pico-8 play session: hold ← + tap ❎, after a click and taps of 🅾, ❎, 🅾+❎, 🅾 in the second before t = 0

[t = 4 s] hold ← ~4s, tap ❎ ~7×
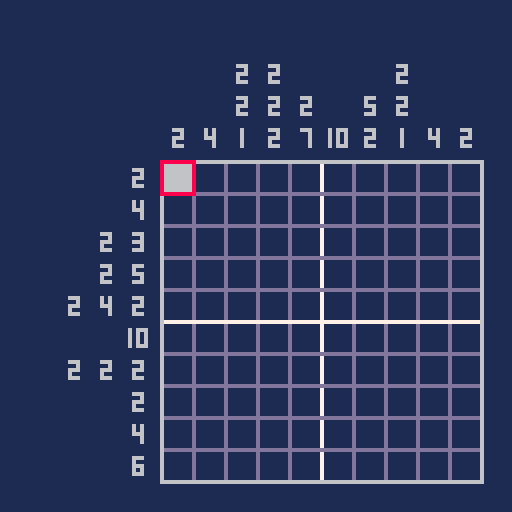

pico-8 cartridge
version 8
__lua__
-- picross-8
-- by nbst

-- current screen
-- 0=title
-- 1=level select
-- 2=level play
-- 3=difficulty select
scr=0

-- title blinking
title_blink_in_max=12
title_blink_in=12
title_blink_out_max=4
title_blink_out=4
title_hidden=false

-- level selection
difficulty=0
selected_level=1

-- levels
levels = {}

-- current level data
level_data = {}

-- current cell
cell = {}
cell.x = 1
cell.y = 1

-- drawing/erasing?
drawing=false
erasing=false

-- marking/unmarking?
marking=false
unmarking=false

-- level victory?
victory=false

-- mouse support
mouse = {}
mouse.show=false

-- frame
frame = 0

-- bottom-right x/y of level
br=126


----- init -----
function _init()
 -- cartridge data
 cartdata("picross8_nbst")

 -- default screen
 scr=0
 
 -- levels (easy)
 easy_levels_count=12
 for i=1,easy_levels_count do
  -- definition
  levels[i] = {}
  levels[i].x=0+11*((i-1)%11)
  levels[i].y=0+11*flr(i/11.5)
  levels[i].s=10
  levels[i].slx=10+28*((i-1)%4)
  levels[i].sly=32+28*flr(i/4.5)
 end
 
 -- levels (normal)
 normal_levels_count=15
 for i=1,normal_levels_count do
  j=easy_levels_count+i
  -- definition
  levels[j]={}
  levels[j].x=0+16*((i-1)%8)
  levels[j].y=22+16*flr(i/8.5)
  levels[j].s=15
  levels[j].slx=10+23*((i-1)%5)
  levels[j].sly=38+23*flr(i/5.5)  
 end
 
 -- mouse support
 poke(0x5f2d, 1)
end

----- update -----
function _update()
 if (scr == 0) then
  update_title()
 elseif (scr == 1) then
  update_levelselect()
 elseif (scr == 2) then
  update_level()
 elseif (scr == 3) then
  update_difficultyselect()
 end
 
 -- mouse support
 mouse.prevx = mouse.x
 mouse.prevy = mouse.y
 mouse.prevb = mouse.b
 mouse.x = stat(32)
 mouse.y = stat(33)
 mouse.b = stat(34)
 
  -- count frames
 frame += 1
end

----- update title -----
function update_title()
 -- make text blink
 if (title_hidden == false and title_blink_in > 0) then
  title_blink_in -= 1
 elseif (title_hidden == false and title_blink_in == 0) then
  title_hidden = true
  title_blink_in = title_blink_in_max
 elseif (title_hidden == true and title_blink_out > 0) then
  title_blink_out -= 1
 elseif (title_hidden == true and title_blink_out == 0) then
  title_hidden = false
  title_blink_out = title_blink_out_max
 end
 -- go to level select on press
 if (btnp(4) or btnp(5)) then
  scr=3
 end
end

----- update difficulty select -----
function update_difficultyselect()
 -- move up/down
 if (btnp(2)) difficulty=0
 if (btnp(3)) difficulty=1
  -- go to level select on press
 if (btnp(4) or btnp(5)) then
  if (difficulty==0) selected_level=1
  if (difficulty==1) selected_level=easy_levels_count+1
  scr=1
 end
end

----- update level select -----
function update_levelselect()
 index_min=1
 index_max=easy_levels_count
 index_colmax=4 
 
 if (difficulty == 1) then
  index_min=easy_levels_count+1
  index_max=index_min+normal_levels_count-1
  index_colmax=5
 end
 
 if (btnp(0)) then
  if (selected_level > index_min) then
   selected_level -= 1
  end
 elseif (btnp(1)) then
  if (selected_level < index_max) then
   selected_level += 1
  end
 elseif (btnp(2)) then
  if (selected_level > index_min+index_colmax-1) then
   selected_level -= index_colmax
  end
 elseif (btnp(3)) then
  if (selected_level < index_max-index_colmax+1) then
   selected_level += index_colmax
  end
 elseif (btnp(5)) then
  scr=2
  menuitem(1,"quit puzzle", function() scr=1 menuitem(1) end)
  load_level(selected_level)
 elseif (btnp(4)) then
  scr=3
 end
end

----- update level -----
function update_level()
 -- mouse support
 if (mouse.prevx != mouse.x or mouse.prevy != mouse.y) then
  mouse.show = true
 end
 if (mouse.show == true) then
  if (mouse.x < br and mouse.x > br-#level_data*c and mouse.y < br and mouse.y > br-#level_data*c) then
   cell.x = flr((mouse.x-(br-#level_data*c))/c)+1
   cell.y = flr((mouse.y-(br-#level_data*c))/c)+1
   mouse.inrange = true
  else
   mouse.inrange = false
  end
 end

 -- keys
 if (btnp(0) and cell.x > 1) then
  cell.x -= 1
  mouse.show=false
 elseif (btnp(1) and cell.x < #level_data) then
  cell.x += 1
  mouse.show=false
 elseif (btnp(2) and cell.y > 1) then
  cell.y -= 1
  mouse.show=false
 elseif (btnp(3) and cell.y < #level_data) then
  cell.y += 1
  mouse.show=false
 elseif ((btnp(5) or (mouse.inrange == true and mouse.b == 1)) and drawing == false and erasing == false) then
  if (level_data[cell.x][cell.y].p == 1) then
   erasing=true
  else
   drawing=true  
  end
 elseif (btnp(4) and marking == false and unmarking == false) then
  if (level_data[cell.x][cell.y].p == 2) then
   unmarking=true
  else
   marking=true
  end 
 end
 
 if btn(5) == false and mouse.b != 1 then
  drawing=false
  erasing=false
 end
 
 if btn(4) == false then
  marking=false
  unmarking=false
 end
 
 if drawing then
  set_cell_value(cell.x,cell.y,1)
 end
 if erasing then
  set_cell_value(cell.x,cell.y,0)
 end
 
 if marking then
  set_cell_value(cell.x,cell.y,2)
 end
 if unmarking then
  set_cell_value(cell.x,cell.y,0)
 end 

 if (victory and (btnp(4) or btnp(5))) then
  dset(selected_level,1)
  victory=false
  scr=1
  menuitem(1)
 end
 
 check_victory()
end

----- check victory -----
function check_victory()
 ok=true
 for i=1,#level_data do
  for j=1,#level_data do
   if (level_data[i][j].s == 1 and level_data[i][j].p != 1) then
    ok=false
    break
   end
   if (level_data[i][j].s == 0 and level_data[i][j].p == 1) then
    ok=false
    break
   end
  end
 end
 if (ok) then
  victory=true
 end
end

----- set cell value -----
function set_cell_value(x,y,v)
 if (level_data[x][y].p != 1 and v == 1) sfx(0)
 if (level_data[x][y].p == 1 and v == 0) sfx(1)
 if (level_data[x][y].p != 2 and v == 2) sfx(2)
 if (level_data[x][y].p == 2 and v == 0) sfx(2)
 level_data[x][y].p = v
end

----- draw -----
function _draw()
 if (scr == 0) then
  draw_title()
 elseif (scr == 1) then
  draw_levelselect()
 elseif (scr == 2) then
  draw_level()
 elseif (scr == 3) then
  draw_difficultyselect()
 end
 
 if (_debug != nil) then
  print(_debug,0,0,3) 
 end
end

----- draw title -----
function draw_title()
 -- background
 map(112,48,0,0,16,16)

 -- text
 if (title_hidden == false) then
	 print("push button to start",24,48,15) 
 end
end

----- draw difficulty select -----
function draw_difficultyselect()
 -- background
 rectfill(0,0,128,128,12)
 map(112,61,0,104,16,16)
 
 -- title
 spr(64,22,0,11,2) 
 
 -- options
 print("easy (10x10 puzzles)",24,44,7)
 print("normal (15x15 puzzles)",24,60,7)
 
 -- arrow
 if (frame % 40 > 6) then
  if (difficulty==0) then
   print("\143",12,44,7) 
  else
   print("\143",12,60,7) 
  end 
 end
end

----- draw level select -----
function draw_levelselect()
 -- background
 rectfill(0,0,128,128,1)
 -- title
 spr(64,22,0,11,2)
 -- text
 print("select a level",36,20,6)
 
 -- levels
 if (difficulty==0) then
  levels_count=easy_levels_count 
  start=1
 else
  levels_count=easy_levels_count+normal_levels_count 
  start=easy_levels_count+1
 end
 for i=start,levels_count do
  draw_level_select_box(i,levels[i].slx,levels[i].sly,dget(i)) 
 end
 
 -- selection border
 l = levels[selected_level]
 slm=22
 if (difficulty==1) slm=17
 rect(l.slx-1,l.sly-1,l.slx+slm,l.sly+slm,6)
 
 -- buttons
 spr(7,30,116)
 print("back",42,118)
 spr(6,70,116)
 print("play",82,118)
end

----- draw level -----
function draw_level()
 -- background
 rectfill(0,0,128,128,1)

 -- borders
 line(br-c*#level_data,br,br,br,6)
 line(br,br-c*#level_data,br-c*#level_data,br-c*#level_data,6)
 line(br-c*#level_data,br,br-c*#level_data,br-c*#level_data,6)
 line(br,br-c*#level_data,br,br,6)
 
 -- vertical lines
 for i=1,#level_data do
  if i < #level_data then
   col=13
   if (i%5==0) col=7
   line(br-c*#level_data+i*c,br-c*#level_data+1,br-c*#level_data+i*c,br-1, col)  
  end
  v = 0
  n = 1
  for j=#level_data,1,-1 do
   if (level_data[i][j].s == 1) then
    v += 1
   elseif (v > 0) then
    spr(15+v,br-c*#level_data+i*c-font_offset,br-c*#level_data-(c*n))
    n += 1
    v = 0
   end
   if (j == 1 and v > 0) do
    spr(15+v,br-c*#level_data+i*c-font_offset,br-c*#level_data-(c*n))
   end
  end
  if (n==1 and v==0) then
   spr(31,br-c*#level_data+i*c-font_offset,br-c*#level_data-(c*n))
  end
 end
 -- horizontal lines
 for i=1,#level_data do
  if i < #level_data then
   col=13
   if (i%5==0) col=7
   line(br-c*#level_data+1,br-c*#level_data+i*c,br-1,br-c*#level_data+i*c, col)
  end
		v = 0
  n = 1
  for j=#level_data,1,-1 do
   if (level_data[j][i].s == 1) then
    v += 1
   elseif (v > 0) then
    spr(15+v,br-c*#level_data-(c*n),br-c*#level_data+i*c-font_offset)
    n += 1
    v = 0
   end
   if (j == 1 and v > 0) do
    spr(15+v,br-c*#level_data-(c*n),br-c*#level_data+i*c-font_offset)
   end
  end  
  if (n==1 and v==0) then
   spr(31,br-c*#level_data-(c*n),br-c*#level_data+i*c-font_offset)
  end
 end
 -- cell (selection)
 c1=br-c*#level_data+(cell.x-1)*c
 c2=br-c*#level_data+(cell.y-1)*c
 rect(c1,c2,c1+c,c2+c,8)
 -- cells (content)
 for i=1,#level_data do
  for j=1,#level_data do
   p = level_data[i][j].p
   if (p == 1) then
    p1=br-c*#level_data+(i-1)*c
    p2=br-c*#level_data+(j-1)*c
    rectfill(p1+1,p2+1,p1+c-1,p2+c-1,6)    
   elseif (p == 2) then
    p1=br-c*#level_data+(i-1)*c
    p2=br-c*#level_data+(j-1)*c
    rectfill(p1+c/2,p2+c/2,p1+c/2,p2+c/2,6)        
   end
  end
 end
 
 -- mouse cursor
 if (mouse.show) then
  spr(8,mouse.x,mouse.y)
 end
 
 -- victory message
 if (victory) then
  rectfill(8,8,120,32,13)
  print("congratulations!",32,12,2)
  print("(press a key to continue)",14,24,2)
 end
end

----- draw level select box -----
function draw_level_select_box(n,tx,ty,s)
 size=21
 if (difficulty==1)size=16
 
 mx=10
 my=9
 if (difficulty==1) then
  mx=7
  my=6
 end
 
 r=1
 if (difficulty==1) r=0 
  
 rectfill(tx,ty,tx+size,ty+size,0)
 if (s == 1) then
  draw_level_preview(n,tx-r,ty-r)
 else
  print("?",tx+mx,ty+my,6)
 end
end

----- draw level preview -----
function draw_level_preview(n,tx,ty)
 load_level(n)
 for i=1,#level_data do
  for j=1,#level_data do
   if (level_data[i][j].s == 1) then
    if (difficulty==0) then
     rectfill(tx+i*2,ty+j*2,tx+i*2+1,ty+j*2+1,6)    
    else
     pset(tx+i,ty+j,6)
    end
   end
  end
 end
end

----- load level -----
function load_level(n)
 lvl = levels[n]
 level_data = {}
 
 for i=1,lvl.s do
 level_data[i] = {}
  for j=1,lvl.s do
   level_data[i][j] = {}
   level_data[i][j].p = 0
   v = mget(lvl.x+i-1, lvl.y+j-1)
   if (v == 1) then
	   level_data[i][j].s = 1
   else
	   level_data[i][j].s = 0   
   end
  end
 end
 
 c=8
 if (lvl.s == 15) c=6
 
 font_offset=6
 if (lvl.s == 15) font_offset=5
 
 br=120
 if (difficulty==1)br=126
end
__gfx__
00000000777777770000000000000000000550000000000011dddd1111dddd118888000000000000000000000000000000000000000000000000000000000000
0000000077777777000000000000000000055000000000001dddddd11dddddd18880000000000000000000000000000000000000000000000000000000000000
007007007777777700000000000000000000000000000000dd5dd5dddd555ddd8888000000000000000000000000000000000000000000000000000000000000
000770007777777700000000550055000000000000055000ddd55dddddd55ddd8288800000000000000000000000000000000000000000000000000000000000
000770007777777700000000550055000005500000055000dd5dd5ddddd555dd2028800000000000000000000000000000000000000000000000000000000000
0070070077777777000000000000000000055000000000006dddddd66dddddd60002200000000000000000000000000000000000000000000000000000000000
00000000777777770000000000000000000000000000000016dddd6116dddd610000000000000000000000000000000000000000000000000000000000000000
00000000777777770000000000000000000000000000000011666611116666110000000000000000000000000000000000000000000000000000000000000000
00600000066600000666000006060000066600000666000006660000066600000666000060666000060600006066600060666000606060006066600006660000
00600000000600000006000006060000060000000600000000060000060600000606000060606000060600006000600060006000606060006060000006060000
00600000066600000666000006660000066600000666000000060000066600000666000060606000060600006066600060666000606660006066600006060000
00600000060000000006000000060000000600000606000000060000060600000006000060606000060600006060000060006000600060006000600006060000
00600000066600000666000000060000066600000666000000060000066600000666000060666000060600006066600060666000600060006066600006660000
00000000000000000000000000000000000000000000000000000000000000000000000000000000000000000000000000000000000000000000000000000000
00000000000000000000000000000000000000000000000000000000000000000000000000000000000000000000000000000000000000000000000000000000
00000000000000000000000000000000000000000000000000000000000000000000000000000000000000000000000000000000000000000000000000000000
0000000000000000000000000000000000000000000000000000000000000000ccccccccccccccccccccc544ccccc544544ccccc544ccccccccccccc00000000
0000000000000000000000000000000000000000000000000000000000000000ccccccccccccccccccccc544ccccc544544ccccc544ccccccccccccc00000000
0000000000000000000000000000000000000000000000000000000000000000ccccccccccccccccccccc544ccccc544544ccccc544ccccccccccccc00000000
0000000000000000000000000000000000000000000000000000000000000000ccccccccccccccccccccc544ccccc544544ccccc544ccccccccccccc00000000
0000000000000000000000000000000000000000000000000000000000000000ccccccccccccccccccccc544ccccc544544ccccc544ccccccccccccc00000000
0000000000000000000000000000000000000000000000000000000000000000cccccccccccccc3ccc3cc544ccccc544544ccccc544c3ccccccccccc00000000
0000000000000000000000000000000000000000000000000000000000000000cc33c3ccccccccc3cc33c544ccccc544544ccccc544c3cccc33ccccc00000000
0000000000000000000000000000000000000000000000000000000000000000cccb3bccccccccb3ccbb3544ccccc544544ccccc5443bccc3bbccccc00000000
999999949994499999999999bbbbbbbbbbbbbbbbccccccccccccccccccccccccccccccccc55444444444444cc5544444444444444444444c4444444400000000
9944999999999949949999943333333333333333ccccccccccc554444444444444444cccc55444444444444cc5544444444444444444444c4444444400000000
9999999999499999999449995555555555555555cccccccccc55544444444444444444ccc55444444444444cc5544444444444444444444c4444444400000000
4999449999999999994999499999949999999994ccccccccc5554444444444444444444cc55444444444444cc5544444444444444444444c4444444400000000
9999999994994499999999999499999994499499ccccccccc5544444444444444444444cc55444444444444cc5554444444444444444445c4444444400000000
9999499999999999999949999999994999999999ccccccccc5544444444444444444444cc55444444444444ccc55544444444444444445cc4444444400000000
9499994499499949449999499994499994994999ccccccccc5544444444444444444444cc55444444444444cccc555445555555544455ccc4444444400000000
9999999999999999999499994499999999999994ccccccccc5544444444444444444444cc55444444444444cccccc544cccccccc544ccccc4444444400000000
00000000000000000000000000000000000000000000000000000000000000000000000000000000000000000000000000000000000000000000000000000000
00000000000000000000000000000000000000000000000000000000000000000000000000000000000000000000000000000000000000000000000000000000
00000000000000000000000000000000000000000000000000000000000000000000000000000000000000000000000000000000000000000000000000000000
00000000000000000000000000000000000000000000000000000000000000000000000000000000000000000000000000000000000000000000000000000000
006dddddddd06dddddddd006dddddd000d666660006ddddddd000d66666000d66666000000006dddddd000000000000000000000000000000000000000000000
006dd006ddd06dddddddd006dddddd000d666660006ddddddd00d66666600d666666000000006dddddd000000000000000000000000000000000000000000000
06ddd006ddd0006dddd00006dd0000000d60d660006d006ddd0d66000000d6600000000000006d006dd000000000000000000000000000000000000000000000
06ddd006ddd0006dddd0006ddd00000d6660d6606ddd006ddd0d66666000d6666600000000006d006dd000000000000000000000000000000000000000000000
06ddddddddd0006dddd0006ddd00000d666666606ddd006ddd00d66666000d66666006ddd006ddddddd000000000000000000000000000000000000000000000
06ddd0000000006dddd0006ddd00000d666666606ddd006ddd000d66666000d6666606ddd06ddd006dd000000000000000000000000000000000000000000000
06ddd0000000006dddd0006ddd00000d666666006ddd006ddd000000d66000000d660000006ddd006dd000000000000000000000000000000000000000000000
06ddd00000006dddddddd06ddddddd0d666d66606ddddddd000d66666600d66666600000006dddddddd000000000000000000000000000000000000000000000
06ddd00000006dddddddd06ddddddd0d6660d6606ddddddd000d66666000d66666000000006dddddddd000000000000000000000000000000000000000000000
00000000000000000000000000000000000000000000000000000000000000000000000000000000000000000000000000000000000000000000000000000000
00000000000000000000000000000000000000000000000000000000000000000000000000000000000000000000000000000000000000000000000000000000
00000000000000000000000000000000000000000000000000000000000000000000000000000000000000000000000000000000000000000000000000000000
44444444444444444444444444444444444444444444444444444444444444444444444444444444444444444444444400000000000000000000000000000000
44444444444444444444444444444444444444444444444444444444444444444444444444444444444444444444444400000000000000000000000000000000
44444444444444444444444444444444444444444444444444444444444444444444444444444444444444444444444400000000000000000000000000000000
44444444444444444444444444444444444444444444444444444444444444444444444444444444444444444444444400000000000000000000000000000000
449ffffffff49ffffffff449ffffff444d666664449fffffff444d66666444d66666444444449ffffff444444d64444400000000000000000000000000000000
449ff449fff49ffffffff449ffffff444d666664449fffffff44d66666644d666666444444449ffffff444444d66444400000000000000000000000000000000
49fff449fff4449ffff44449ff4444444d64d664449f449fff4d66444444d6644444444444449f449ff444444d66644400000000000000000000000000000000
49fff449fff4449ffff4449fff44444d6664d6649fff449fff4d66666444d6666644444444449f449ff444444d66664400000000000000000000000000000000
49fffffffff4449ffff4449fff44444d666666649fff449fff44d66666444d66666449fff449fffffff444444d66666400000000000000000000000000000000
49fff4444444449ffff4449fff44444d666666649fff449fff444d66666444d6666649fff49fff449ff444444d66664400000000000000000000000000000000
49fff4444444449ffff4449fff44444d666666449fff449fff444444d66444444d664444449fff449ff444444d66644400000000000000000000000000000000
49fff44444449ffffffff49fffffff4d666d66649fffffff444d66666644d66666644444449ffffffff444444d66444400000000000000000000000000000000
49fff44444449ffffffff49fffffff4d6664d6649fffffff444d66666444d66666444444449ffffffff444444d64444400000000000000000000000000000000
44444444444444444444444444444444444444444444444444444444444444444444444444444444444444444444444400000000000000000000000000000000
44444444444444444444444444444444444444444444444444444444444444444444444444444444444444444444444400000000000000000000000000000000
44444444444444444444444444444444444444444444444444444444444444444444444444444444444444444444444400000000000000000000000000000000
00001000000010101010101010000040201010101020202020201010101020400010100000000000101010101010004000101010100010000010100000001040
00101010101010101010101010100040100000000010101010100000000000400010101010000000001010000010104000101010101000101010100010100040
00001010001010101000000010000040201010101010101010101010101020400000101000000010101010101010104010100000001010101000000000101040
00101010101010101010101010100040101000000010101000001000001000401010000010100000101000000000104000101010101010101000001010000040
00001010101010101010101010000040200010101010101010101010100020401000001010101010102010101000104010000000100010000000000010100040
00101010101010101010101010100040101010000000101000001000000000401000000000100000100000000000104000001010101010101010101000000040
00001010101010101010101000000040200000001010101010101020200020401010000000001000100010001010004000100010000010100000000000000040
10101010101010101010101010101040101010100000000000001000000010401000000000100000100000000010204000000000101000101010000000000040
00000000000000000000000000000040202020202020202020202020202020400010101010100010100010100010104000000010100000001010000000000040
10101010101010101010101010101040101010101000101000101000001010400010000000001000001000000000004000000000200010101010101000000040
30303030303030303030303030303050303030303030303030303030303030503030303030303030303030303030305030303030303030303030303030303030
30303030303030303030303030303030303030303030303030303030303030303030303030303030303030303030305030303030303030303030303030303040
00000000000000002020101010000040001010101010101010101010101000400010001010101000100000000000004020202010101010102020202020202040
00001010101010101010100000000040000000000000101010100000000000401010102000000000000000101010004000000000000000000000000000000000
00000000002000202010101010100040101010101010101010101010101010400000001000001000000000000000004000001010000000101020202000202040
00101010101010101010101000000040000000000010101010101000100010401000101010000000000010100010104000000000000000000000000000000000
00000000000020101010101010101040101000001010101010101000001010401010001000101000101000000000004000101000000000001010200020100040
00101010101010000000101000000040000000000010100000100000001000400000101010100000000000000000104000000000000000000000000000000000
00000000000000101010101010101040100000000010101010100000000010400000001010101000000000000000004010100010001000202010102010001040
10101010101000001010100000000040000010100010000010102000000000401000001010101020000000000010104000000000000000000000000000000000
00000010001000101010100000101040101000000010101010100000001010400010001010000000100000000000004010001000000000100020102010001040
10101000101000001000101000001040001000001010100000102010200000400000001010101010101010100010004000000000000000000000000000000000
00001010101000101010101000000040101010101010101010101010101010400000001010000000000000001010004010201010102020100000102010201040
10101000001000000000001000100040001010101010101010202010200000400000001010100010101010100010004000000000000000000000000000000000
00101000101000101010101000000040101010101010101010101010101010401010101010100010101000101010104010201020200010102000101020102040
10101000100000000010101000001040001000101000000000101020100000400010100000001010101010000010004000000000000000000000000000000000
00101010101010001010101010000040001010101010001000101010101000401000000000001000000010000000104010100010101000102010102020101040
10101010000000100000100000100040001000100000101010101010100000401010101010101010001000000010004000000000000000002000000000000000
00000010101010100010101010100040000010101010101010101010100000401020101000100010101000100000104000202000102020201010202020201040
10101010000010101010100000101040001000101010102000000010200000401010101010101000100010000010004000000000000000002000000000000000
00101010101010101000101010100040000010101010101010101010100000401020200010001010000010001000104000101010102010000000001020201040
00101010000000000010101000001040001010000000101000000010000000400020102010001000000010000010004000000000000000000000000000000000
20000010101010101010001010100040000010101010101010101010100000401020200010001010100010001000104010102010102020201010102020001040
00000010100000101010001000000040000010001000000010000010000000400010001000101000001000000010104053535353535353535353535353535353
00000000101010101010101010100040000000101000000000001010000000401000000010001010101010001000104010201010101020100010100020102040
00001010101000100000001000101040001000101010100010000010200000401010001000102010100000001000104053535353535353535353535353535353
00000000001010101010101010000040000000101010101010101010000000401000000000100010101000100000104010102020201020100020101000100040
00101010001000101000001010101040100000100000100010000010200000401000101000100010000010101010104053535353535353535353535353535353
00000000001010101010101000000040000000001010101010101000000000401000000000001000000010000000104000002000102010100010202000102040
10101010101000101010000010101040101010000000101010000010200000401010100000101010101010101010004053535353535353535353535353535353
00000010101010101020000000000040000000000010101010100000000000402010101010101010101010101010004000000020101010200010101010100040
10101010001000101010100000000040101010100000101010100010200000400010101010101010101010100010004053535353535353535353535353535353
30303030303030303030303030303030303030303030303030303030303030303030303030303030303030303030303030303030303030303030303030303030
30303030303030303030303030303030303030303030303030303030303030303030303030303030303030303030305053535353535353535353535353535353
00000000000000000000000000000000000000000000000000000000000000000000000000000000000000000000000000000000000000000000000000000000
00000000000000000000000000000000000000000000000000000000000000000000000000000000000000000000000053535353535353535353535353535353
00000000000000000000000000000000000000000000000000000000000000000000000000000000000000000000000000000000000000000000000000000000
00000000000000000000000000000000000000000000000000000000000000000000000000000000000000000000000053637373737373737373737373738353
00000000000000000000000000000000000000000000000000000000000000000000000000000000000000000000000000000000000000000000000000000000
000000000000000000000000000000000000000000000000000000000000000000000000000000000000000000000000539306162636465666768696a6b6a353
00000000000000000000000000000000000000000000000000000000000000000000000000000000000000000000000000000000000000000000000000000000
000000000000000000000000000000000000000000000000000000000000000000000000000000000000000000000000539307172737475767778797a7b7a353
006dddddddd06dddddddd006dddddd000d666660006ddddddd000d66666000d66666000000006dddddd000000000000000000000000000000000000000000000
006dd006ddd06dddddddd006dddddd000d666660006ddddddd00d66666600d660000000000000000000000000000000053b3c3c3c3c3c3c3c3c3c3c3c3c3d353
06ddd006ddd0006dddd00006dd0000000d60d660006d006ddd0d66000000d6600000000000006d006dd000000000000000000000000000000000000000000000
06ddd006ddd0006dddd0006ddd00000d6660d6606ddd006ddd0d66666000d6660000000000000000000000000000000053b2535353535353535353535353c253
06ddddddddd0006dddd0006ddd00000d666666606ddd006ddd00d66666000d66666006ddd006ddddddd000000000000000000000000000000000000000000000
06ddd0000000006dddd0006ddd00000d666666606ddd006ddd000d66666000000000000000000000000000000000000053a2e253925382535353e2825392d253
06ddd0000000006dddd0006ddd00000d666666006ddd006ddd000000d66000000d660000006ddd006dd000000000000000000000000000000000000000000000
06ddd00000006dddddddd06ddddddd0d666d66606ddddddd000d66666600d6000000000000000000000000000000000033334333434333334333433343333343
06ddd00000006dddddddd06ddddddd0d6660d6606ddddddd000d66666000d66666000000006dddddddd000000000000000000000000000000000000000000000
00000000000000000000000000000000000000000000000000000000000000000000000000000000000000000000000013232313232323132313232323231323
00000000000000000000000000000000000000000000000000000000000000000000000000000000000000000000000000000000000000000000000000000000
00000000000000000000000000000000000000000000000000000000000000000000000000000000000000000000000003132303031303032313031323131323
__gff__
0000000000000000000000000000000000000000000000000000000000000000000000000000000000000000000000000000000000000000000000000000000000000000000000000000000000000000000000000000000000000000000000000000000000000000000000000000000000000000000000000000000000000000
0000000000000000000000000000000000000000000000000000000000000000000000000000000000000000000000000000000000000000000000000000000000000000000000000000000000000000000000000000000000000000000000000000000000000000000000000000000000000000000000000000000000000000
__map__
0202020201010202020204020202020200000000020400000101010000000000040000000001010100000004010101010101010101010401000100000101010100040000000001010000000004000000010000000000000400000001010101000000000101010101010101010104000002020101020200000400000000000000
0202020101010102020204020202010101010000020400000101010100000000040000000101010101000004010001000102010100010401000100010101010101040000000001010100000004010101010101010100000400000101000001010000040101010202020201010104000202000101000202000400000000000000
0202010102010101020204020201010101010100020401010100000100000000040000010100010101010004010001000102010000010401010100010100000101040000000001000101000004000000010000000000000400010101010101010100040101020101010102010104020200010101010002020400000000000000
0201010201010101010204020101020101000101020401000101000100000000040001010000000101010104010001000102010000010401000001010001010001040000000001000001010004000001010100000000000400010001010101000100040102010102010101020104020001010000010100020400000000000000
0101020101010102010104020101020101000101020401010100000101010101040101000000000001010104010000000000010000010401000001010000010001040000000001000000010104000100010100000000010400010001010101000100040102010101010102020104020001020001010100020400000000000000
0101010101010101010104020101010101010101020400010100000000000001040101000101010001000104010101000101010000010402010001010101010001040000000001010101010104010101010101010000010400010001010101000100040102010102020202020104020001020001010100020400000000000000
0201010201010201010204020102010101010201020400010100000000000001040001000100010001000104010101000101010100010402010000010000000101040000000001000000000004010101010101010101010400000001000001000000040102010202020102020104020101010101010101020400000000000000
0202020201010202020204020201020200000100020400000100000101010101040001000100010001000104010101000101010102010400010000000101010101040101010101010101010104020001000000000100000400000001000001000000040101020202020202010104010200000000010101010400000000000000
0202020101010102020204020202010101010000020400000101000000000100040001000100010001000104010101000101010102010400000100000000000000040001010001000100010104010101010101010101010400000101020001010000040101010202020201010104000101010101010101000400000000000000
0000010101010101000004000000000000000000020400000001010101010000040001010101010101010104010101010101010101010400000001010101010101040000010101010101010004000000000000000000000400000000000000000000040101010101010101010104000202020101020202000400000000000000
0303030303030303030305030303030303030303030503030303030303030303050303030303030303030305030303030303030303030503030303030303030303050303030303030303030305030303030303030303030503030303030303030303050303030303030303030305030303030303030303030500000000000000
0200000101000000000004000000000000000000000400000000000000000000000000000000000000000000000000000000000000000000000000000000000000000000000000000000000000000000000000000000000000000000000000000000000000000000000000000000000000000000000000000000000000000000
0000010101010000000004000000000000000000000400000000000000000000000000000000000000000000000000000000000000000000000000000000000000000000000000000000000000000000000000000000000000000000000000000000000000000000000000000000000000000000000000000000000000000000
0000010001010000000004000000000000000000000400000000000000000000000000000000000000000000000000000000000000000000000000000000000000000000000000000000000000000000000000000000000000000000000000000000000000000000000000000000000000000000000000000000000000000000
0000000101000001010104000000000000000000000400000000000000000000000000000000000000000000000000000000000000000000000000000000000000000000000000000000000000000000000000000000000000000000000000000000000000000000000000000000000000000000000000000000000000000000
0000010000010001000104000000000000000000000400000000000000000000000000000000000000000000000000000000000000000000000000000000000000000000000000000000000000000000000000000000000000000000000000000000000000000000000000000000000000000000000000000000000000000000
0000010000010001000104000000000000000000000400000000000000000000000000000000000000000000000000000000000000000000000000000000000000000000000000000000000000000000000000000000000000000000000000000000000000000000000000000000000000000000000000000000000000000000
0101010000010101000104000000000000000000000400000000000000000000000000000000000000000000000000000000000000000000000000000000000000000000000000000000000000000000000000000000000000000000000000000000000000000000000000000000000000000000000000000000000000000000
0101010000010101010104000000000000000000000400000000000000000000000000000000000000000000000000000000000000000000000000000000000000000000000000000000000000000000000000000000000000000000000000000000000000000000000000000000000000000000000000000000000000000000
0101010101010101000004000000000000000000000400000000000000000000000000000000000000000000000000000000000000000000000000000000000000000000000000000000000000000000000000000000000000000000000000000000000000000000000000000000000000000000000000000000000000000000
0001010101010100000004000000000000000000000400000000000000000000000000000000000000000000000000000000000000000000000000000000000000000000000000000000000000000000000000000000000000000000000000000000000000000000000000000000000000000000000000000000000000000000
0303030303030303030305030303030303030303030503030303030303030303030303030303030303030303030303040303030303030303030303030303030303030303030303030303030303030303030303030303030303030303030303030303030303030303030303030303030503030303030303030303030303030303
0000000000000000000000000000000400000000010101010101010202020204000000000000000101010101010000040000000001010101010100000000000400000000000101010000000000000004010100010101010100010101010101040000000000000101010101000000000400000000000000000001010100000004
0000010101010101010101010102000400000001010202000002010102000204020000000001010101010101010100040101000001010001000001000000000400000000000000010000000000000004010100000000000000000101010101040000000000010000000001010101010400000000000000000101010101000004
0000010000000000000000000100000400000001020200000002020100020204010101000001010101010101010101040101000000000000000101000001010400000000000001010100000000000004010001010100010101000001010101040000000000000000020101010001000400000000000000010101010201010104
0000010000010101010100000100000400000001010000000000010100020004000001010001010101010101010101040100000000010000000101020100010400000000000101010101000000000004010001000101010001000001010101040101000000000000000000010100000402020202020202010101010101010004
0000010000010101010100000100000400000201010101010101010100020204000000010001010101010101010101040101000000000101010101010100000400000000000001010100000000000004010001010100010101000000010101040001010100000000000000010101020402000000000000000101010101000004
0000010000010101010100000100000402020201020101010101010100020204000000010001010101010101010101040100000100010101010101010001010400020100010001000100010001000004010000000001000000000000010101040000000101010101000001010101000400000000000000000001010100000004
0000010000010101010100000100000402000201020101010101010100020204000001010001000001010000010101040001000001010101010101010100010400000101010001010100010101000004000001000001000000000000000101040000010100000001010101020101000400000000000000000101010101000004
0000010000000000000000000100000402000201020101010101010100000204000101000001010001010100010100040001010001010101010100010000000400000100010001000100010001000004000001010000000101000001000001040000010000010000000000000101000401000000000001010101010101010004
0000010101010101010101010100000402000101010101010101010101000204010100000000010101010101010000040001010101000101010101010101000400000101010001010100010101000004000001010101010101010000000000040000010001010101000000000100000401010100000101010000000101010004
0000010100010101010101010100000402010101020101010101020101010204010100000101010101010101000000040000000100010001010001010001010401010100010101000101010001010104000001010101010101010001000100040000010101010201010101010101000401010101010101000101010001010004
